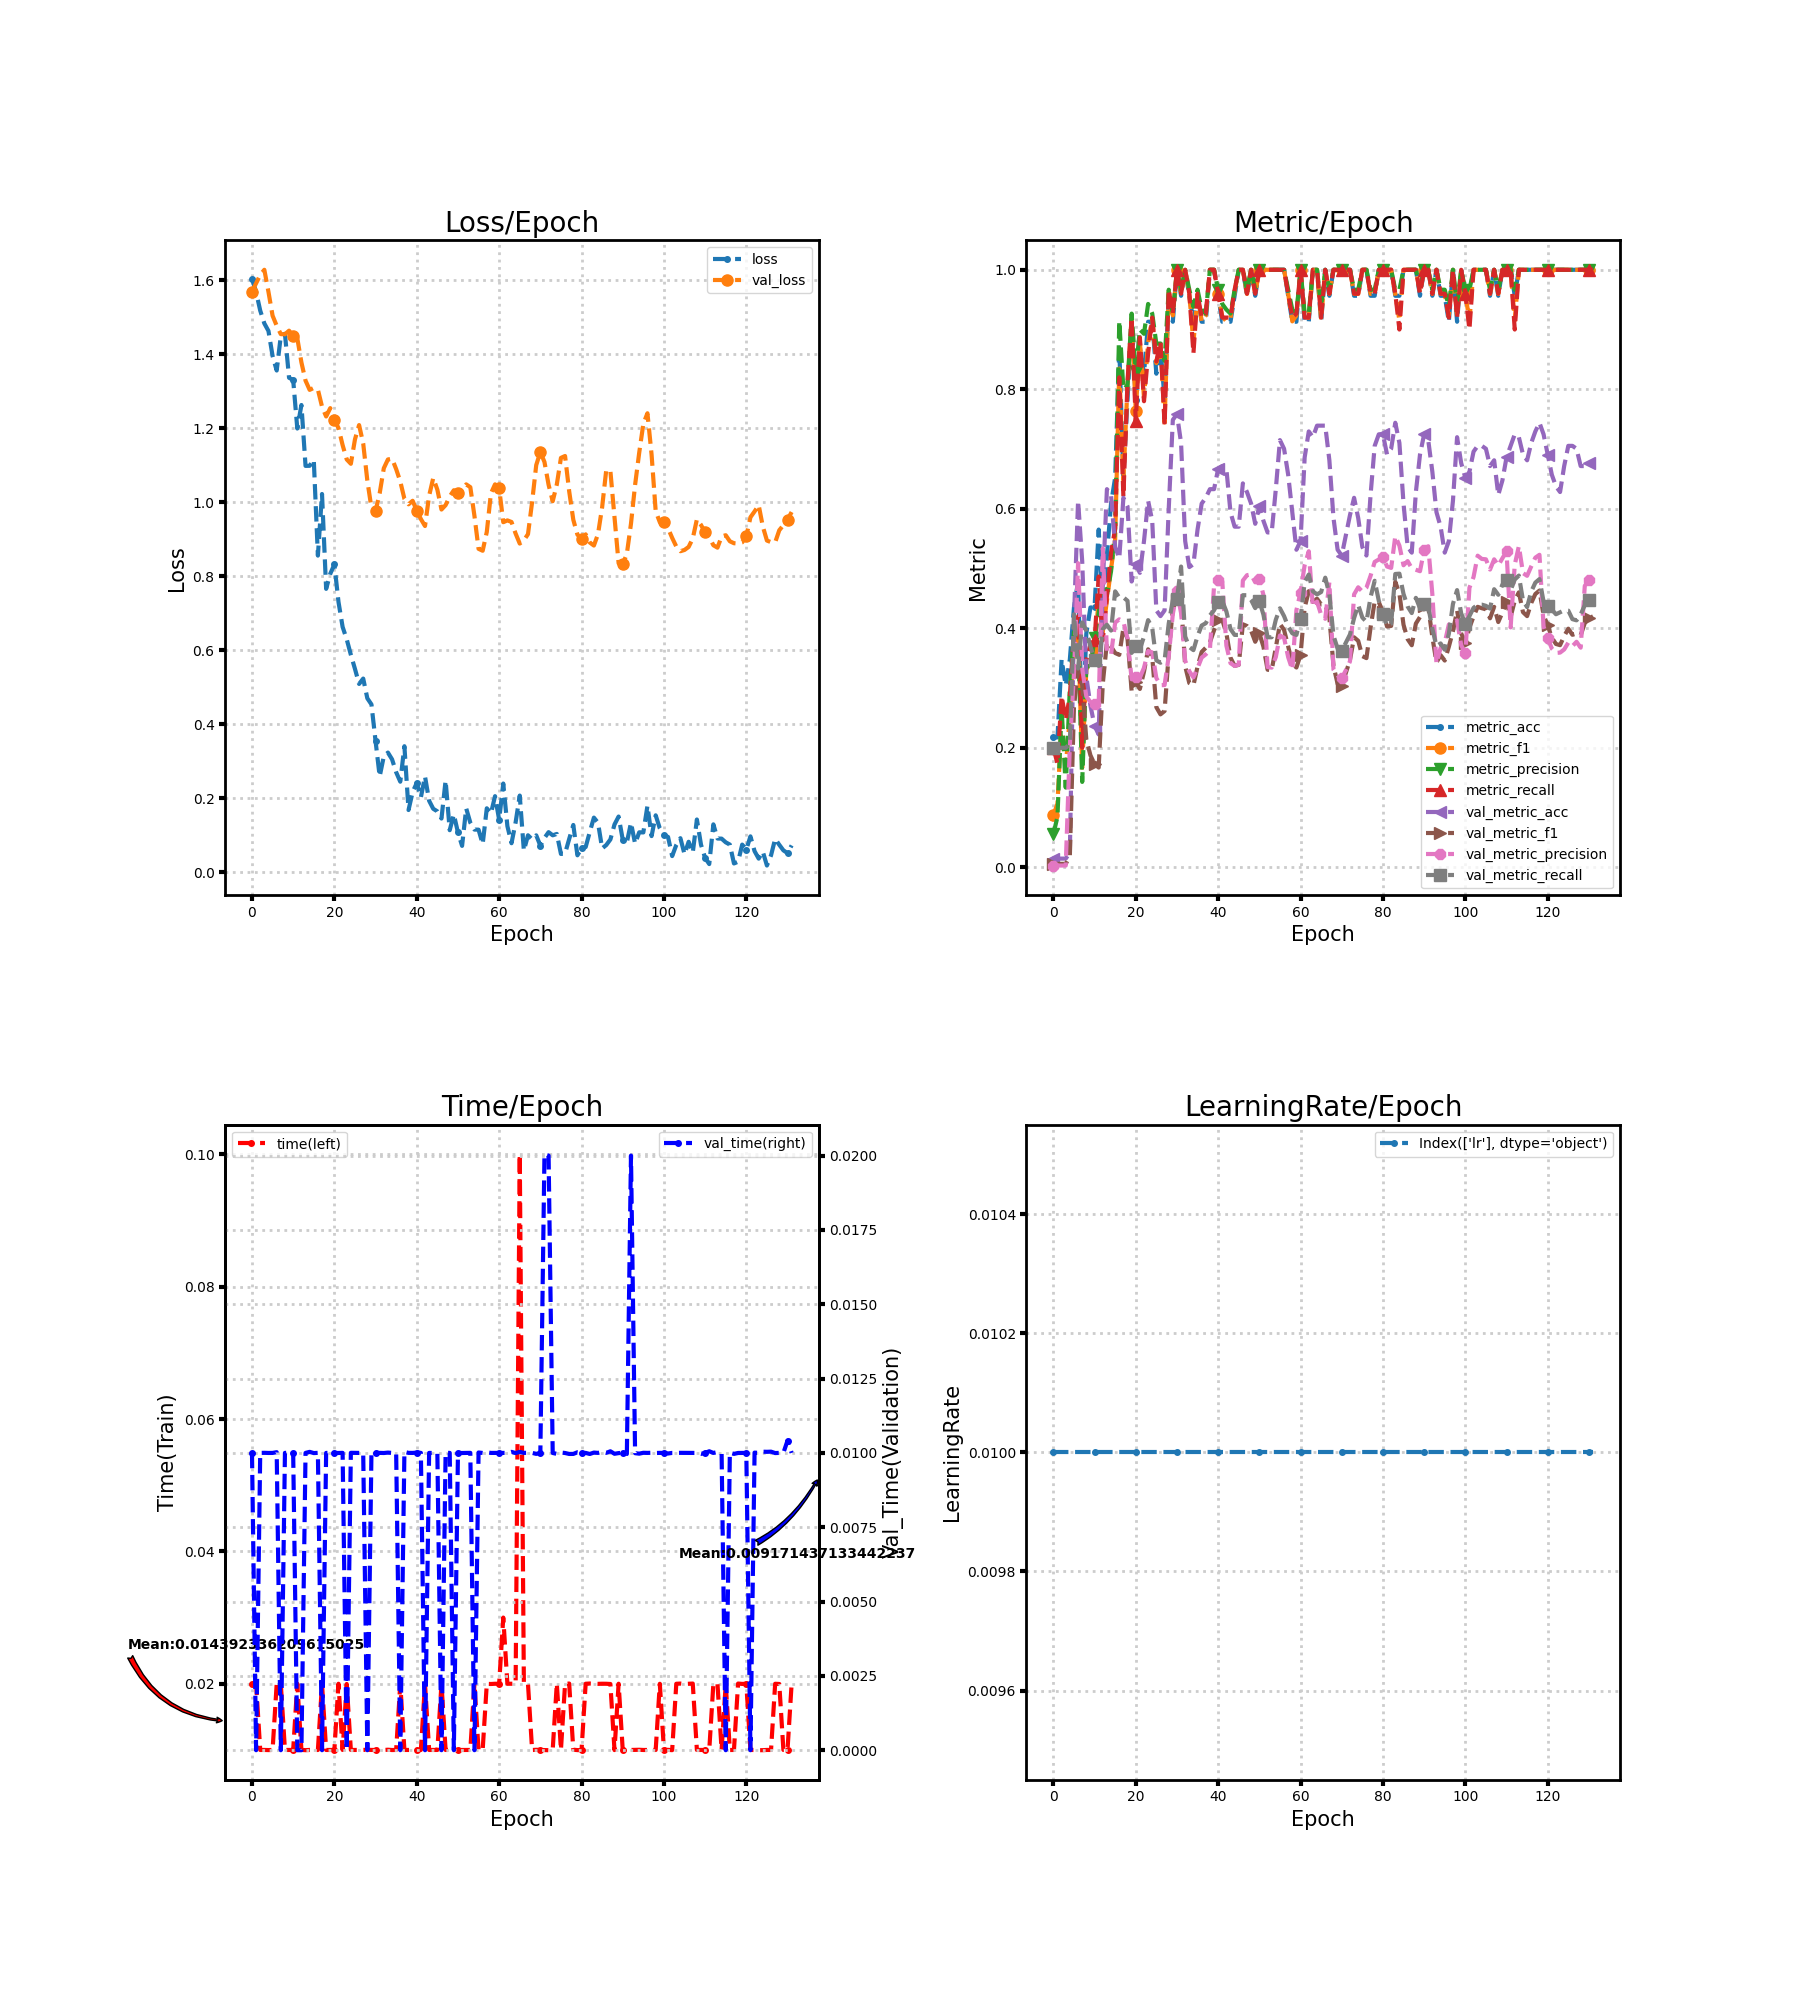

Source data for this figure (header and first rows):
loss, metric_acc, metric_f1, metric_precision, metric_recall, time, lr, val_loss, val_metric_acc, val_metric_f1, val_metric_precision, val_metric_recall, val_time
1.605, 0.2174, 0.08696, 0.05556, 0.2, 0.02, 0.01, 1.57, 0.01449, 0.005714, 0.002899, 0.2, 0.01
1.569, 0.2174, 0.1067, 0.08444, 0.1733, 0.02, 0.01, 1.592, 0.01449, 0.005714, 0.002899, 0.2, 0.0
1.518, 0.3478, 0.2452, 0.2667, 0.2867, 0.009999, 0.01, 1.615, 0.01449, 0.005714, 0.002899, 0.2, 0.01
1.483, 0.3043, 0.168, 0.1333, 0.2467, 0.01, 0.01, 1.628, 0.01449, 0.005714, 0.002899, 0.2, 0.01
1.463, 0.3478, 0.2524, 0.3, 0.2867, 0.009982, 0.01, 1.569, 0.02415, 0.0185, 0.2029, 0.2066, 0.009998
1.396, 0.4348, 0.3746, 0.3936, 0.3933, 0.01, 0.01, 1.504, 0.4155, 0.2687, 0.3242, 0.4234, 0.01
1.356, 0.4783, 0.4, 0.3857, 0.42, 0.02, 0.01, 1.477, 0.6135, 0.332, 0.5089, 0.3326, 0.01002
1.45, 0.2174, 0.1667, 0.1429, 0.2, 0.01997, 0.01, 1.454, 0.5121, 0.3051, 0.3327, 0.4097, 0.0
1.455, 0.3913, 0.3305, 0.3376, 0.3467, 0.01, 0.01, 1.454, 0.3188, 0.2139, 0.2859, 0.396, 0.01
1.336, 0.4348, 0.3458, 0.3356, 0.3733, 0.009998, 0.01, 1.464, 0.2705, 0.1874, 0.2766, 0.3698, 0.01
1.331, 0.4348, 0.3669, 0.3833, 0.38, 0.009997, 0.01, 1.45, 0.2367, 0.1725, 0.2726, 0.3469, 0.01
1.199, 0.5652, 0.4474, 0.425, 0.4867, 0.02, 0.01, 1.443, 0.2222, 0.1669, 0.2741, 0.337, 0.0
1.263, 0.4348, 0.3943, 0.48, 0.38, 0.01001, 0.01, 1.378, 0.4734, 0.3074, 0.5337, 0.3985, 0.0
1.098, 0.5217, 0.4461, 0.4556, 0.4533, 0.009968, 0.01, 1.329, 0.6329, 0.3765, 0.3616, 0.4059, 0.01
1.098, 0.6087, 0.4993, 0.4952, 0.5267, 0.01, 0.01, 1.304, 0.6232, 0.3694, 0.3559, 0.3962, 0.01004
1.115, 0.6522, 0.5488, 0.5667, 0.5667, 0.01001, 0.01, 1.309, 0.5362, 0.3586, 0.4095, 0.4618, 0.009994
0.8556, 0.8696, 0.8346, 0.9143, 0.82, 0.009998, 0.01, 1.304, 0.5169, 0.3555, 0.415, 0.4513, 0.01
1.022, 0.6522, 0.6476, 0.8, 0.62, 0.02, 0.01, 1.259, 0.6184, 0.4002, 0.4111, 0.4518, 0.0
0.7657, 0.7826, 0.8073, 0.8067, 0.8133, 0.009998, 0.01, 1.232, 0.6039, 0.3824, 0.3832, 0.4459, 0.009999
0.8064, 0.913, 0.9196, 0.9267, 0.92, 0.01, 0.01, 1.254, 0.4783, 0.2948, 0.3146, 0.3588, 0.01
0.8317, 0.7826, 0.7644, 0.8295, 0.7467, 0.009998, 0.01, 1.223, 0.5072, 0.3101, 0.3192, 0.3705, 0.01
0.7304, 0.8696, 0.8803, 0.9, 0.8867, 0.02, 0.01, 1.2, 0.4928, 0.2985, 0.3175, 0.3646, 0.009997
0.6628, 0.8261, 0.7857, 0.8929, 0.78, 0.01, 0.01, 1.154, 0.5459, 0.3274, 0.3339, 0.3862, 0.01
0.6292, 0.913, 0.8778, 0.9429, 0.86, 0.01997, 0.01, 1.116, 0.6135, 0.3648, 0.3619, 0.4137, 0.0
0.5875, 0.913, 0.9196, 0.9267, 0.92, 0.009999, 0.01, 1.104, 0.5797, 0.3518, 0.3596, 0.4005, 0.01
0.5492, 0.8261, 0.8439, 0.8762, 0.8467, 0.009998, 0.01, 1.17, 0.43, 0.2679, 0.3167, 0.3463, 0.009999
0.5086, 0.8696, 0.8752, 0.8767, 0.88, 0.01, 0.01, 1.209, 0.4203, 0.2559, 0.3047, 0.3424, 0.009999
0.5231, 0.7826, 0.7444, 0.8476, 0.74, 0.01, 0.01, 1.159, 0.43, 0.2615, 0.305, 0.3463, 0.01
0.4697, 0.9565, 0.9636, 0.9667, 0.9667, 0.01003, 0.01, 1.059, 0.599, 0.3576, 0.3531, 0.4078, 0.0
0.4532, 0.913, 0.9236, 0.9267, 0.9267, 0.01, 0.01, 0.9843, 0.7488, 0.4333, 0.424, 0.4472, 0.01
0.354, 1.0, 1.0, 1.0, 1.0, 0.01, 0.01, 0.9761, 0.7585, 0.4471, 0.4618, 0.4498, 0.01
0.2584, 0.9565, 0.9596, 0.9667, 0.96, 0.01, 0.01, 1.024, 0.7101, 0.4451, 0.4253, 0.5033, 0.01
0.3128, 1.0, 1.0, 1.0, 1.0, 0.009999, 0.01, 1.092, 0.5459, 0.3363, 0.3457, 0.3862, 0.009997
0.323, 0.9565, 0.9596, 0.9667, 0.96, 0.01003, 0.01, 1.116, 0.5024, 0.3083, 0.3281, 0.3686, 0.01001
0.3048, 0.913, 0.8775, 0.9381, 0.86, 0.009989, 0.01, 1.118, 0.5072, 0.3045, 0.3178, 0.3634, 0.01
0.2698, 0.9565, 0.9596, 0.9667, 0.96, 0.01, 0.01, 1.089, 0.5652, 0.3358, 0.3334, 0.3869, 0.01
0.2442, 0.913, 0.9136, 0.9333, 0.92, 0.02, 0.01, 1.056, 0.6087, 0.3604, 0.3509, 0.4046, 0.0
0.3402, 0.913, 0.9236, 0.9267, 0.9267, 0.01, 0.01, 1.009, 0.6184, 0.3674, 0.3564, 0.4085, 0.01003
0.1677, 1.0, 1.0, 1.0, 1.0, 0.009999, 0.01, 0.9943, 0.6329, 0.3765, 0.3638, 0.4215, 0.01
0.2165, 1.0, 1.0, 1.0, 1.0, 0.009999, 0.01, 1.004, 0.6329, 0.3965, 0.4701, 0.4301, 0.01
0.2407, 0.9565, 0.9596, 0.9667, 0.96, 0.009991, 0.01, 0.977, 0.6667, 0.4132, 0.4813, 0.4438, 0.01001
0.2019, 0.913, 0.9222, 0.9429, 0.92, 0.009998, 0.01, 0.9545, 0.6715, 0.4142, 0.4788, 0.4458, 0.01
0.2585, 0.913, 0.9136, 0.9333, 0.92, 0.01997, 0.01, 0.9356, 0.6667, 0.3915, 0.371, 0.4281, 0.0
0.1927, 0.913, 0.9196, 0.9267, 0.92, 0.01, 0.01, 1.017, 0.5942, 0.3508, 0.3416, 0.3987, 0.01
0.171, 0.9565, 0.9636, 0.9667, 0.9667, 0.01, 0.01, 1.065, 0.57, 0.3371, 0.3369, 0.3889, 0.009997
0.1641, 1.0, 1.0, 1.0, 1.0, 0.01, 0.01, 1.034, 0.57, 0.3387, 0.3391, 0.3889, 0.01
0.1446, 1.0, 1.0, 1.0, 1.0, 0.02, 0.01, 0.9802, 0.6425, 0.4067, 0.4799, 0.4554, 0.0
0.2475, 0.9565, 0.9596, 0.9667, 0.96, 0.009999, 0.01, 0.9921, 0.628, 0.4038, 0.4888, 0.4553, 0.01
0.1131, 1.0, 1.0, 1.0, 1.0, 0.009998, 0.01, 1.016, 0.6087, 0.396, 0.4902, 0.4475, 0.01
0.1559, 0.9565, 0.9596, 0.9667, 0.96, 0.01003, 0.01, 1.032, 0.5749, 0.3774, 0.4769, 0.4337, 0.0
0.1069, 1.0, 1.0, 1.0, 1.0, 0.009997, 0.01, 1.024, 0.6039, 0.3918, 0.4827, 0.4455, 0.01
0.07073, 1.0, 1.0, 1.0, 1.0, 0.01, 0.01, 1.036, 0.5797, 0.3691, 0.4555, 0.4228, 0.009997
0.1721, 1.0, 1.0, 1.0, 1.0, 0.009999, 0.01, 1.048, 0.5604, 0.3306, 0.3351, 0.385, 0.01
0.1335, 1.0, 1.0, 1.0, 1.0, 0.009999, 0.01, 1.041, 0.5604, 0.3301, 0.3341, 0.385, 0.01
0.1148, 1.0, 1.0, 1.0, 1.0, 0.02, 0.01, 0.9632, 0.6329, 0.3676, 0.3519, 0.4144, 0.0
0.1146, 1.0, 1.0, 1.0, 1.0, 0.01, 0.01, 0.8739, 0.715, 0.4073, 0.388, 0.4334, 0.01001
0.07544, 1.0, 1.0, 1.0, 1.0, 0.01002, 0.01, 0.8687, 0.7005, 0.3972, 0.3842, 0.4204, 0.009998
0.1723, 0.9565, 0.9596, 0.9667, 0.96, 0.01998, 0.01, 0.9196, 0.657, 0.3696, 0.3516, 0.4028, 0.01002
0.1581, 0.913, 0.9136, 0.9333, 0.92, 0.01997, 0.01, 1.024, 0.5942, 0.341, 0.3307, 0.3916, 0.01
0.2051, 0.913, 0.9236, 0.9267, 0.9267, 0.02, 0.01, 1.048, 0.5314, 0.3343, 0.4304, 0.3889, 0.01
... 72 more rows
